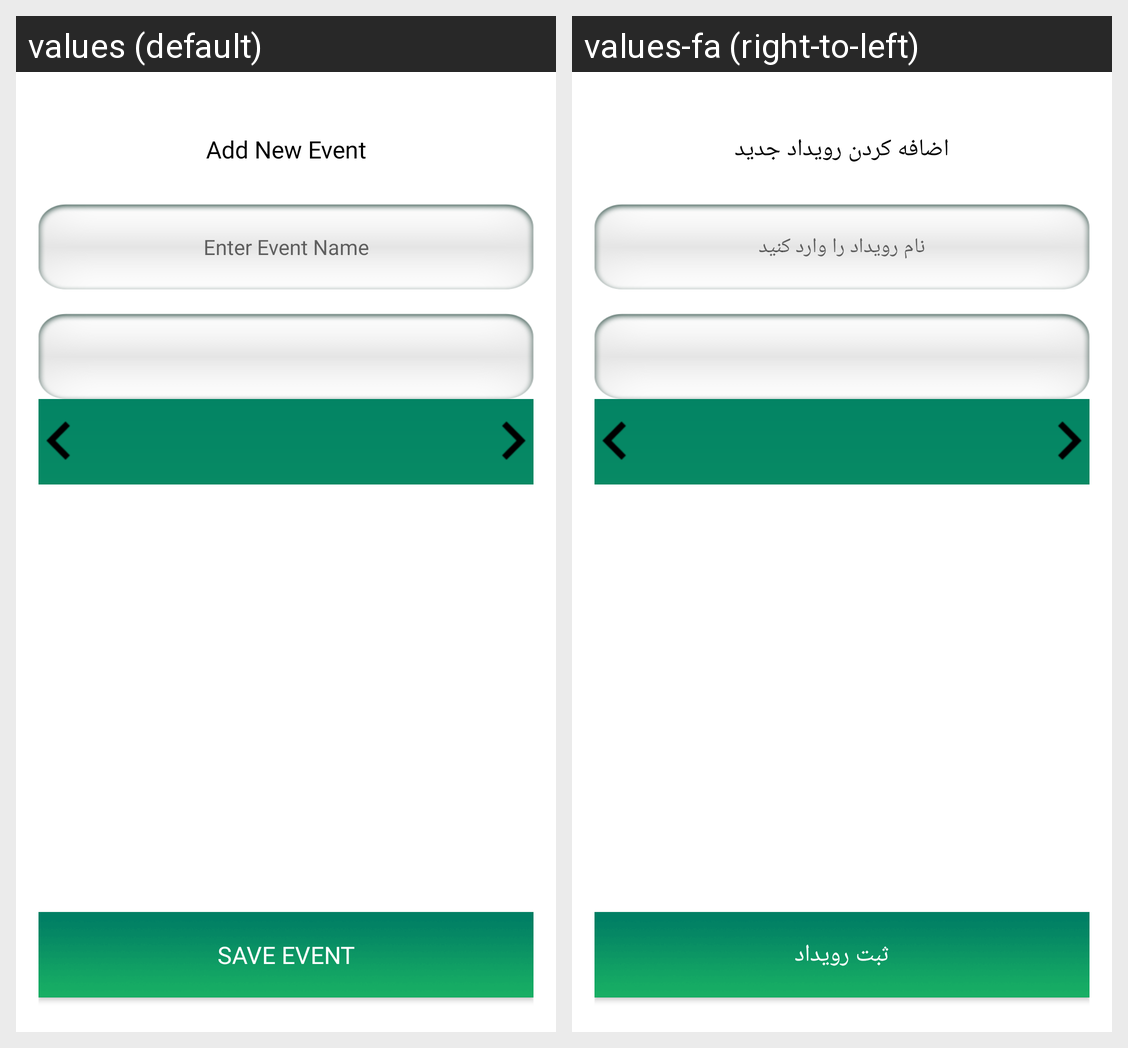

Here is an Android app screen in its default locale and in the app's own translations. Write out the translated-string differences for the strings that appear on this screen.
Android screen res/layout/activity_dialog.xml rendered under 2 locales, left to right: values (default), values-fa (right-to-left). Device: Nexus 5 (rendered at 1080×1920; each locale shown at half size, 540×960, under a caption strip naming it); theme DarkTheme_dialog.
Strings drawn on this screen, with the default value and each locale's value (text and hints the layout hard-codes, and strings that could not be matched under every locale, appear in the picture but are not listed):

add_new_event
  values: Add New Event
  values-fa: اضافه کردن رویداد جدید

insert_event_name
  values: Enter Event Name
  values-fa: نام رویداد را وارد کنید

submit_event
  values: Save Event
  values-fa: ثبت رویداد
